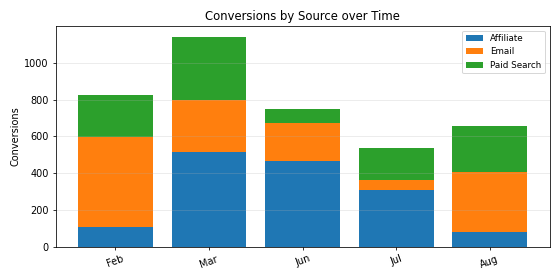

The data file committed next to this chart (first rows):
Period, Affiliate, Email, Paid Search, Total
Feb, 107.0, 492.0, 228.0, 827.0
Mar, 514.0, 285.0, 342.0, 1141
Jun, 464.0, 208.0, 75.0, 747.0
Jul, 308.0, 54.0, 174.0, 536.0
Aug, 81.0, 325.0, 249.0, 655.0
